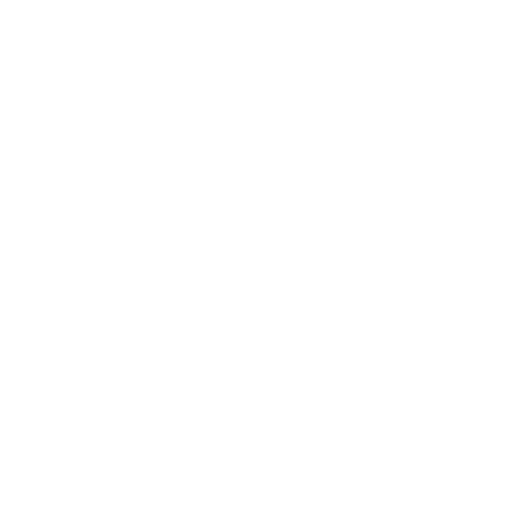
t = 0.00 s
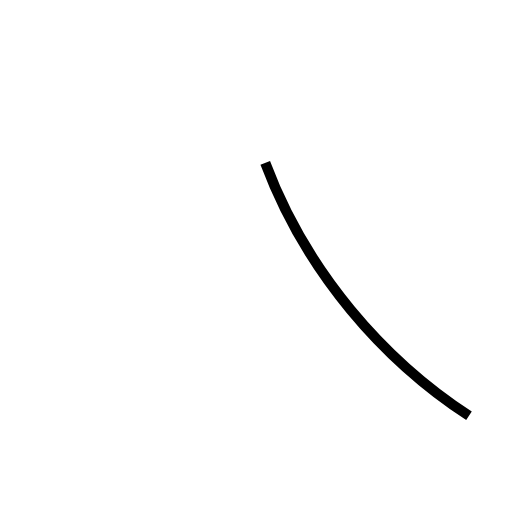
t = 0.97 s
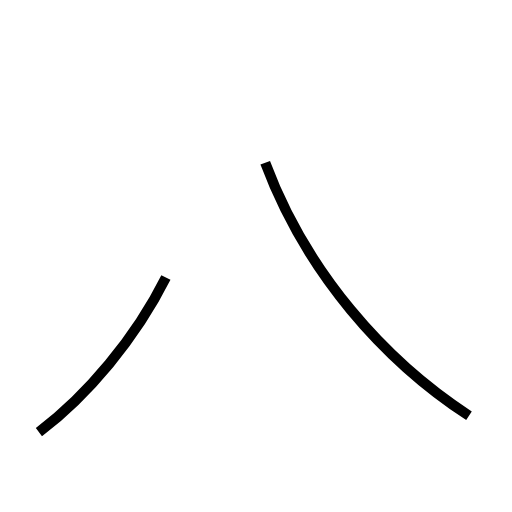
t = 1.56 s
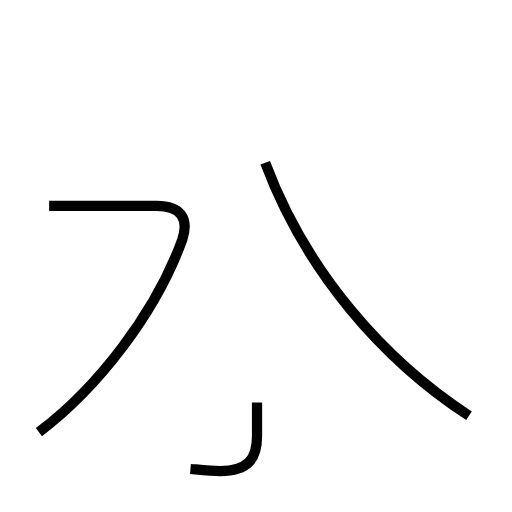
t = 2.51 s
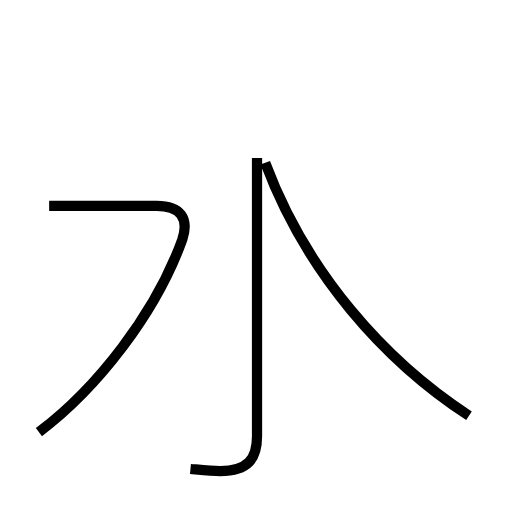
t = 3.22 s
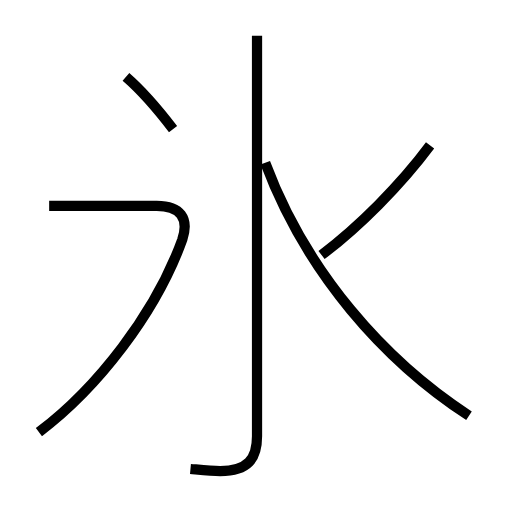
t = 4.24 s

The animated SVG that drew these frames (rendered in a browser with its animation timeline set to each time). Animation: 5 SMIL elements (animate=5); one cycle of 4.24 s.

<?xml version='1.0' encoding='utf-8'?>
<svg viewBox="0.0 -6.0 50.0 50.0" version="1.1" xmlns="http://www.w3.org/2000/svg"><rect x="-1000" y="-1000" width="2000" height="2000" stroke="white" fill="white" /><g style="fill:none;stroke:#000000;stroke-width:1"><path d="M 45.8 -3.4 C 37.5 -8.8 29.9 -17.4 25.9 -28.1 " transform="translate(0.0 38.0)" stroke-dasharray="32.2477531789971" stroke-dashoffset="32.2477531789971"><animate attributeName="stroke-dashoffset" from="32.2477531789971" to="0" dur="0.967432595369913s" begin="0s" fill="freeze" /></path><path d="M 3.8 -1.8 C 9.5 -6.1 15.2 -13.4 17.8 -20.6 C 18.5 -22.7 17.6 -23.9 15.3 -23.9 L 4.8 -23.9 " transform="translate(0.0 38.0)" stroke-dasharray="39.38957517316541" stroke-dashoffset="39.38957517316541"><animate attributeName="stroke-dashoffset" from="39.38957517316541" to="0" dur="1.1816872551949622s" begin="0.967432595369913s" fill="freeze" /></path><path d="M 18.6 1.8 C 19.7 1.9 20.6 2.0 21.5 2.0 C 24.2 2.0 25.1 0.8 25.1 -1.4 L 25.1 -40.5 " transform="translate(0.0 38.0)" stroke-dasharray="47.74590885206758" stroke-dashoffset="47.74590885206758"><animate attributeName="stroke-dashoffset" from="47.74590885206758" to="0" dur="1.4323772655620273s" begin="2.149119850564875s" fill="freeze" /></path><path d="M 16.9 -31.4 C 15.6 -33.1 13.8 -35.2 12.3 -36.5 " transform="translate(0.0 38.0)" stroke-dasharray="6.878150100140759" stroke-dashoffset="6.878150100140759"><animate attributeName="stroke-dashoffset" from="6.878150100140759" to="0" dur="0.20634450300422275s" begin="3.5814971161269025s" fill="freeze" /></path><path d="M 31.4 -19.1 C 35.0 -21.8 39.1 -25.9 42.0 -29.8" transform="translate(0.0 38.0)" stroke-dasharray="15.107731680475489" stroke-dashoffset="15.107731680475489"><animate attributeName="stroke-dashoffset" from="15.107731680475489" to="0" dur="0.4532319504142646s" begin="3.7878416191311253s" fill="freeze" /></path></g></svg>
